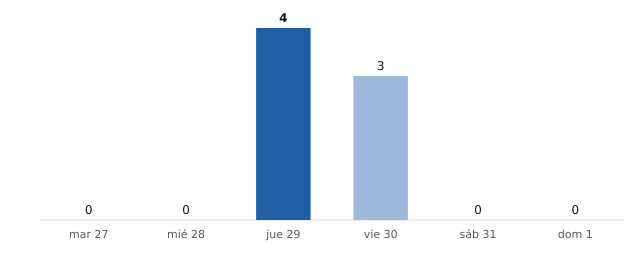

Source data for this figure (header and first rows):
fecha, municipios_prob_90_o_mas
2026-10-27, 0
2026-10-28, 0
2026-10-29, 4
2026-10-30, 3
2026-10-31, 0
2026-11-01, 0
